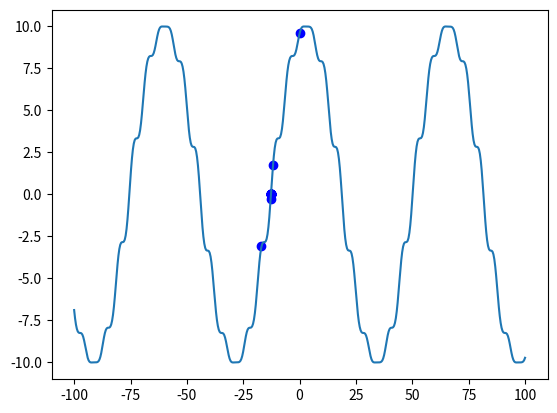

This figure's Python source:
#!/usr/bin/python

"""
2nd of July 2021

the rest is matter of scaling and finding the notes
"""

import numpy as np
import matplotlib.pylab as plt


class NewtonsMethod:
    def __init__(self, _the_fun, _the_der, _area,  _start, _n):
        self.the_fun = _the_fun
        self.the_der = _the_der
        self.area    = _area
        self.start   = _start
        self.n       = _n

    def next(self, _x0) -> float:
        return _x0 - (self.the_fun(_x0) / self.the_der(_x0))

    def iterate(self, _start, _n) -> np.ndarray:
        arr = [_start]
        for i in range(_n):
            arr.append(self.next(arr[-1]))
        return np.array(arr)
    
    def plot_function(self):
        x_axis = np.linspace(*self.area, 500)
        y_axis = [self.the_fun(x) for x in x_axis]
        plt.plot(x_axis, y_axis)
        return self

    def plot_iterations(self):
        x_axis = self.iterate(self.start, self.n)
        y_axis = [self.the_fun(x) for x in x_axis]
        plt.plot(x_axis, y_axis, 'bo')
        print(x_axis)
        return self

    def plot(self):
        self.plot_iterations()
        self.plot_function()
        plt.show()
        return self

def main():
    def a_function(x): return 10 * np.sin((1 / 10) * (x + np.sin(x)) - 5)
    def a_derivative(x): return (1 + np.cos(x)) * np.cos(5 - (x / 10) - (np.sin(x) / 10))
    NM = NewtonsMethod(a_function, a_derivative, (-100, 100), 0, 30)
    NM.plot()

if __name__ == "__main__":
    main()
